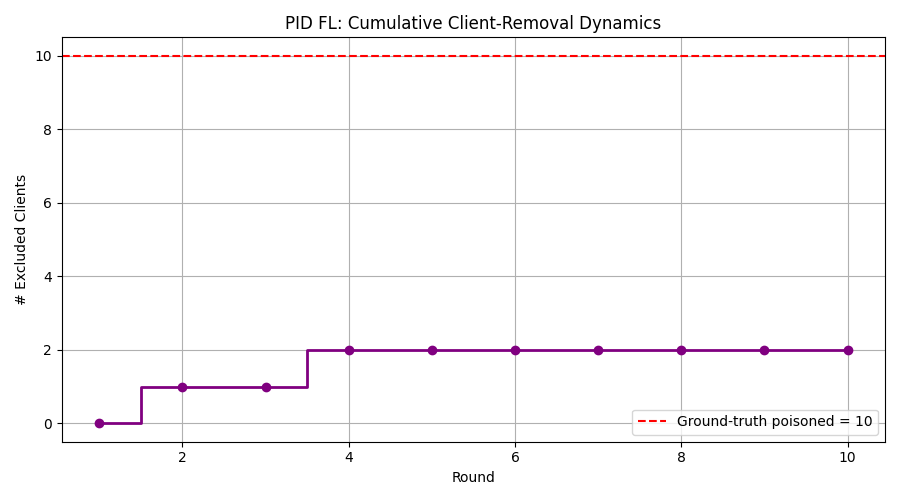

The file beside this chart, header and first rows:
Round, Excluded_Client
2, 7
4, 14
